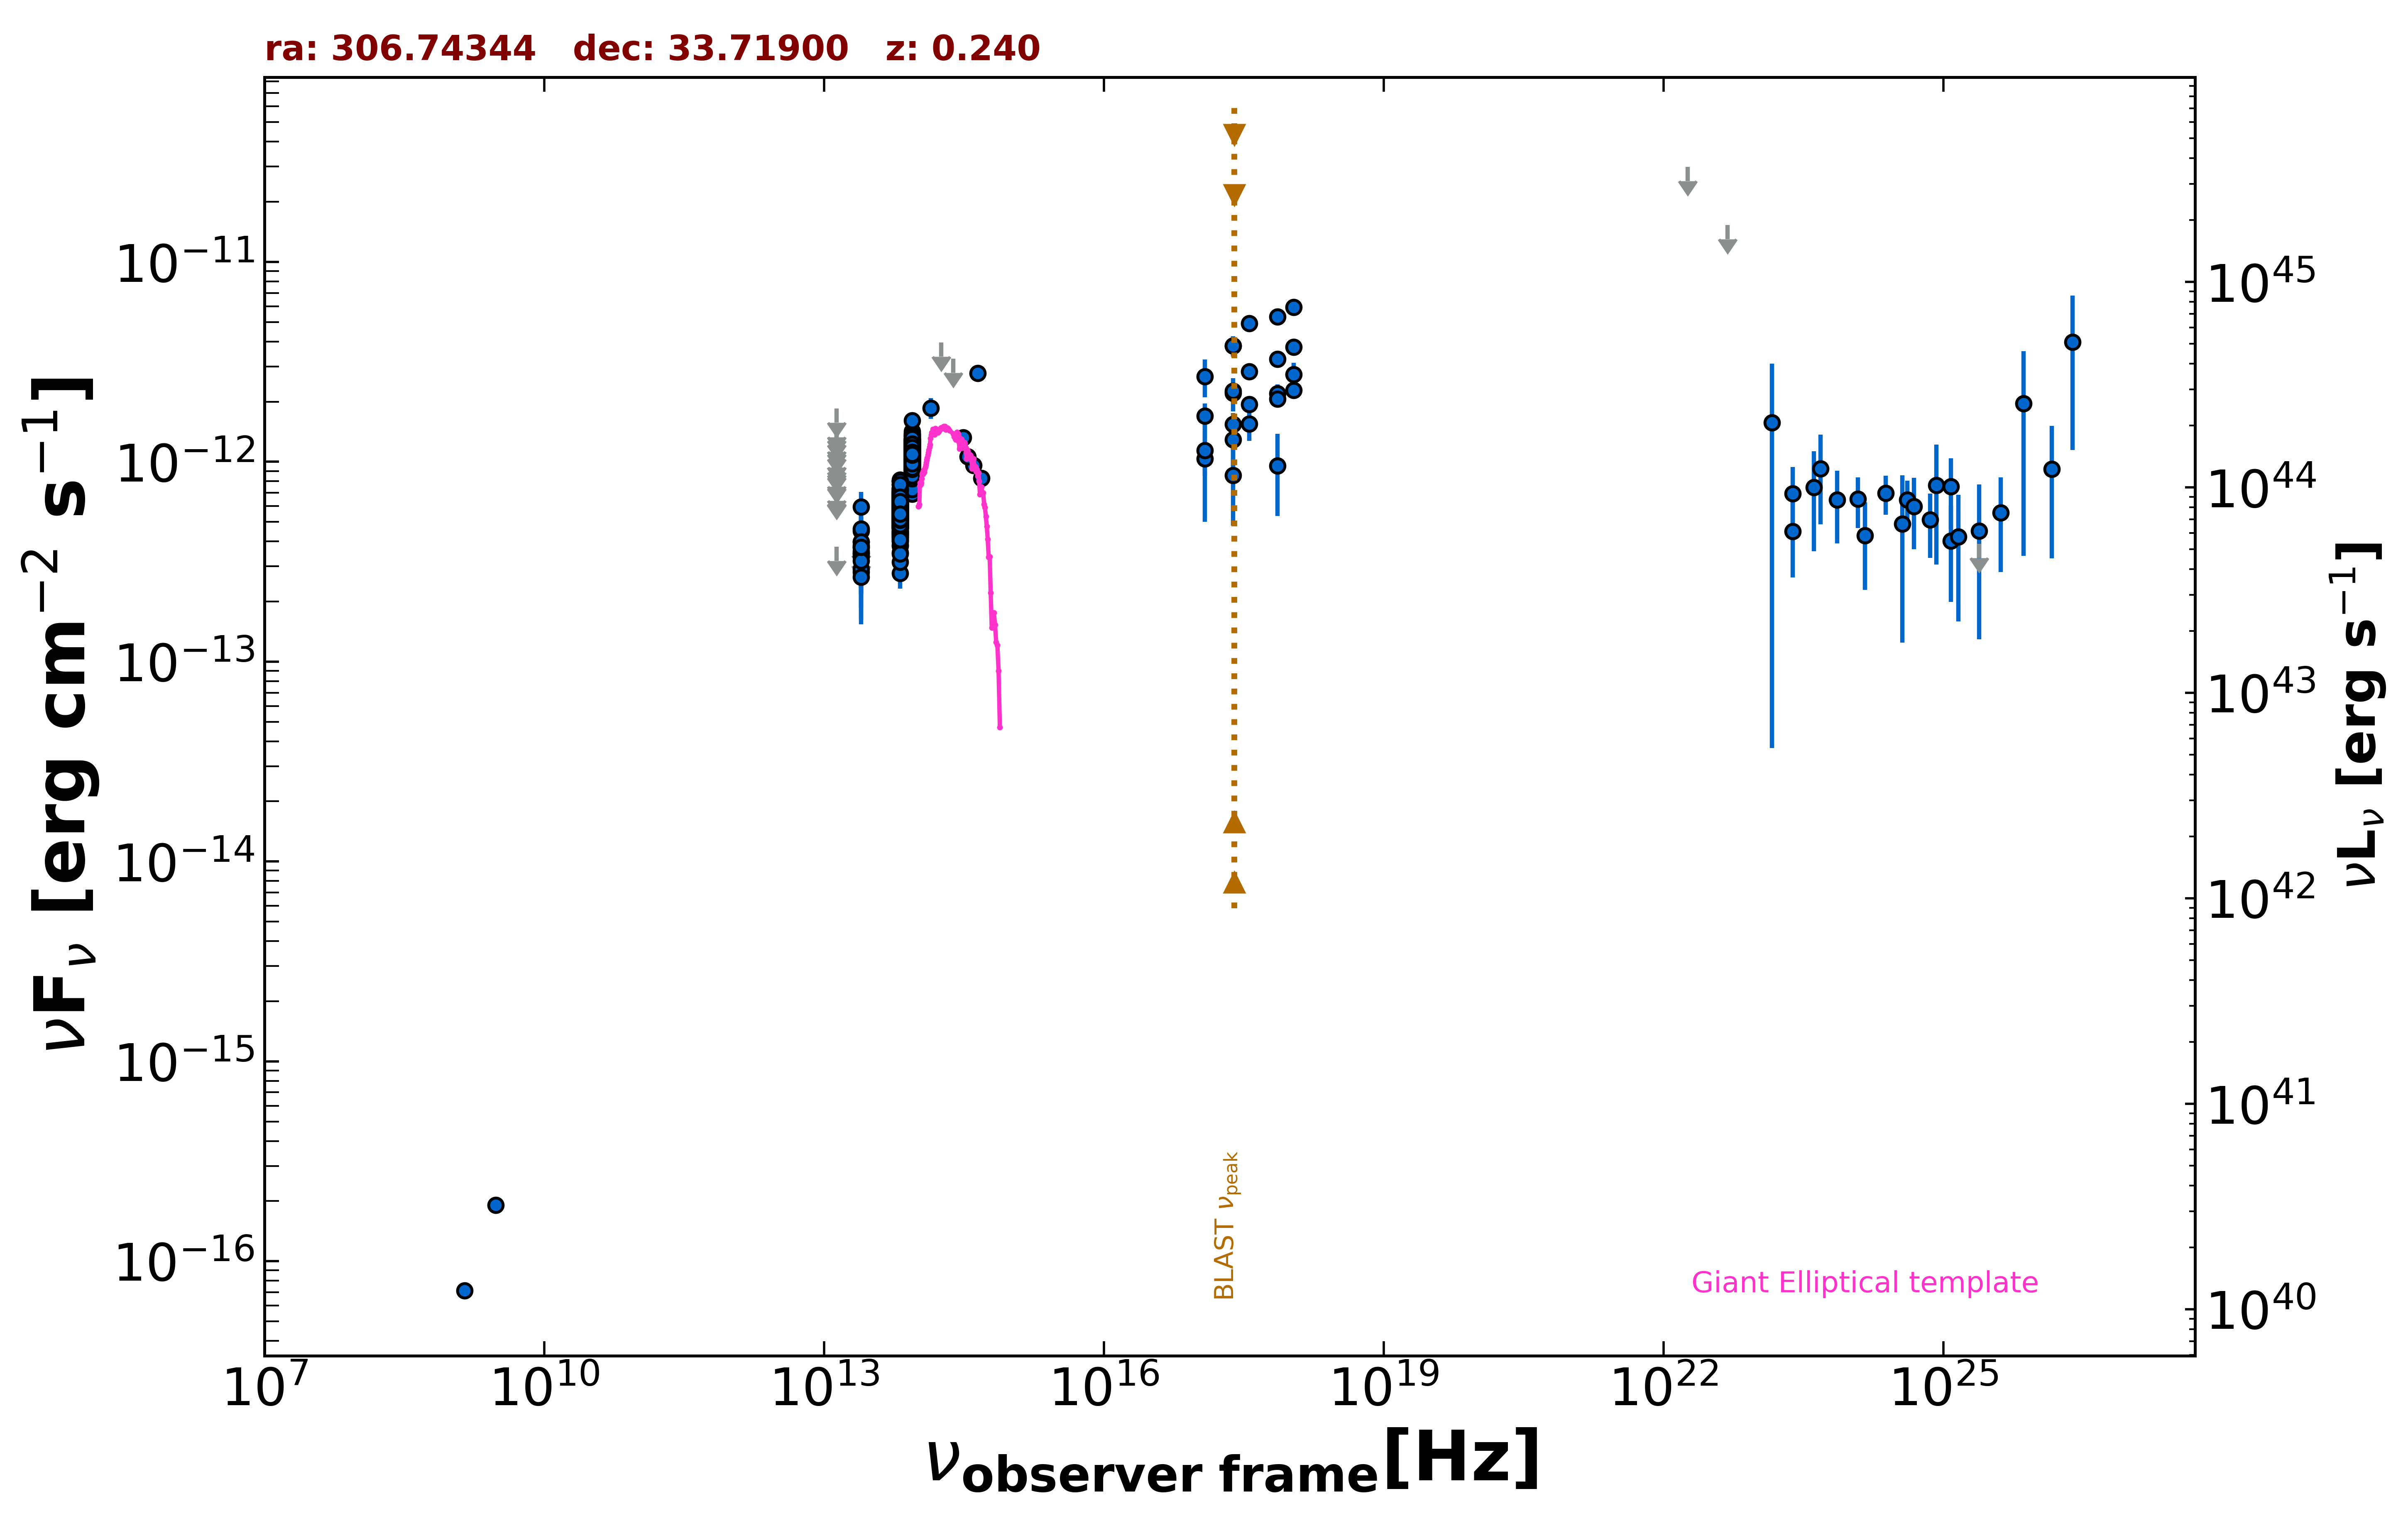

Source data for this figure (header and first rows):
freq., flux, err_flux, MJD_start, MJD_end, flag, catalog, reference
1.400e+09, 7.140e-17, 5.600e-18, 55000, 55000, , NVSS, Condon et al. 1998  AJ  115  1693
3.000e+09, 1.910e-16, 8.700e-18, 55000, 55000, , VLASSQL, Gordon et al. 2021  ApJS  255  30
2.418e+17, 8.579e-13, 3.773e-13, 55000, 55000, , XMMSL2, Saxton et al. 2008  A&A  480  611
7.253e+17, 9.575e-13, 4.214e-13, 55000, 55000, , XMMSL2, Saxton et al. 2008  A&A  480  611
2.418e+17, 2.204e-12, 4.185e-13, 55000, 55000, , RASS, Boller et al. 2016  A&A  103  1
2.418e+17, 3.798e-12, 1.405e-13, 55000, 55000, , WGACAT, White et al. 2000  VizieR  IX/31/wgacat
2.418e+17, 2.261e-12, 1.970e-13, 54948, 55584, , 1OUSX, Giommi et al. in preparation
1.209e+17, 1.696e-12, 2.590e-13, 54948, 55584, , 1OUSX, Giommi et al. in preparation
3.627e+17, 2.826e-12, 1.360e-13, 54948, 55584, , 1OUSX, Giommi et al. in preparation
7.253e+17, 3.272e-12, 1.010e-13, 54948, 55584, , 1OUSX, Giommi et al. in preparation
1.088e+18, 3.754e-12, 1.600e-13, 54948, 55584, , 1OUSX, Giommi et al. in preparation
1.389e+14, 1.860e-12, 2.235e-13, 55000, 55000, , 2MASS, Skrutskie et al. 2006  AJ  131  1163
1.804e+14, 3.961e-12, 0.000e+00, 55000, 55000, UL, 2MASS, Skrutskie et al. 2006  AJ  131  1163
2.427e+14, 3.287e-12, 0.000e+00, 55000, 55000, UL, 2MASS, Skrutskie et al. 2006  AJ  131  1163
8.817e+13, 8.290e-13, 3.600e-15, 55000, 55000, , UNWISE, Schlafly et al. 2019  ApJS  240  30
6.517e+13, 3.991e-13, 4.000e-15, 55000, 55000, , UNWISE, Schlafly et al. 2019  ApJS  240  30
8.817e+13, 1.149e-12, 3.200e-14, 55000, 55000, , WISE, Wright et al. 2010  AJ  140  1868
6.517e+13, 6.141e-13, 1.810e-14, 55000, 55000, , WISE, Wright et al. 2010  AJ  140  1868
2.498e+13, 3.483e-13, 3.305e-14, 55000, 55000, , WISE, Wright et al. 2010  AJ  140  1868
1.363e+13, 3.763e-13, 0.000e+00, 55000, 55000, UL, WISE, Wright et al. 2010  AJ  140  1868
8.817e+13, 9.891e-13, 4.010e-14, 56791, 56791, , NEOWISE, Mainzer et al. 2014  ApJ  792  30
6.517e+13, 6.244e-13, 4.780e-14, 56791, 56791, , NEOWISE, Mainzer et al. 2014  ApJ  792  30
8.817e+13, 1.246e-12, 7.250e-14, 56791, 56791, , NEOWISE, Mainzer et al. 2014  ApJ  792  30
6.517e+13, 6.198e-13, 4.800e-14, 56791, 56791, , NEOWISE, Mainzer et al. 2014  ApJ  792  30
8.817e+13, 1.006e-12, 4.630e-14, 56792, 56792, , NEOWISE, Mainzer et al. 2014  ApJ  792  30
6.517e+13, 5.504e-13, 3.960e-14, 56792, 56792, , NEOWISE, Mainzer et al. 2014  ApJ  792  30
8.817e+13, 1.022e-12, 4.910e-14, 56792, 56792, , NEOWISE, Mainzer et al. 2014  ApJ  792  30
6.517e+13, 6.941e-13, 6.400e-14, 56792, 56792, , NEOWISE, Mainzer et al. 2014  ApJ  792  30
8.817e+13, 1.096e-12, 4.550e-14, 56792, 56792, , NEOWISE, Mainzer et al. 2014  ApJ  792  30
6.517e+13, 4.527e-13, 5.350e-14, 56792, 56792, , NEOWISE, Mainzer et al. 2014  ApJ  792  30
8.817e+13, 1.127e-12, 4.150e-14, 56791, 56791, , NEOWISE, Mainzer et al. 2014  ApJ  792  30
6.517e+13, 6.574e-13, 4.305e-14, 56791, 56791, , NEOWISE, Mainzer et al. 2014  ApJ  792  30
8.817e+13, 1.117e-12, 3.900e-14, 56791, 56791, , NEOWISE, Mainzer et al. 2014  ApJ  792  30
6.517e+13, 6.164e-13, 4.490e-14, 56791, 56791, , NEOWISE, Mainzer et al. 2014  ApJ  792  30
8.817e+13, 1.059e-12, 6.140e-14, 56792, 56792, , NEOWISE, Mainzer et al. 2014  ApJ  792  30
6.517e+13, 5.418e-13, 4.045e-14, 56792, 56792, , NEOWISE, Mainzer et al. 2014  ApJ  792  30
8.817e+13, 1.046e-12, 3.900e-14, 56792, 56792, , NEOWISE, Mainzer et al. 2014  ApJ  792  30
6.517e+13, 5.715e-13, 4.795e-14, 56792, 56792, , NEOWISE, Mainzer et al. 2014  ApJ  792  30
8.817e+13, 1.065e-12, 4.500e-14, 56792, 56792, , NEOWISE, Mainzer et al. 2014  ApJ  792  30
6.517e+13, 5.549e-13, 4.660e-14, 56792, 56792, , NEOWISE, Mainzer et al. 2014  ApJ  792  30
8.817e+13, 1.210e-12, 5.350e-14, 56792, 56792, , NEOWISE, Mainzer et al. 2014  ApJ  792  30
6.517e+13, 6.130e-13, 4.635e-14, 56792, 56792, , NEOWISE, Mainzer et al. 2014  ApJ  792  30
8.817e+13, 1.163e-12, 3.850e-14, 56792, 56792, , NEOWISE, Mainzer et al. 2014  ApJ  792  30
6.517e+13, 5.726e-13, 4.910e-14, 56792, 56792, , NEOWISE, Mainzer et al. 2014  ApJ  792  30
8.817e+13, 1.076e-12, 4.550e-14, 56792, 56792, , NEOWISE, Mainzer et al. 2014  ApJ  792  30
6.517e+13, 5.726e-13, 3.960e-14, 56792, 56792, , NEOWISE, Mainzer et al. 2014  ApJ  792  30
8.817e+13, 1.083e-12, 5.100e-14, 56792, 56792, , NEOWISE, Mainzer et al. 2014  ApJ  792  30
6.517e+13, 5.700e-13, 3.995e-14, 56792, 56792, , NEOWISE, Mainzer et al. 2014  ApJ  792  30
8.817e+13, 1.145e-12, 4.600e-14, 56792, 56792, , NEOWISE, Mainzer et al. 2014  ApJ  792  30
6.517e+13, 6.158e-13, 5.395e-14, 56792, 56792, , NEOWISE, Mainzer et al. 2014  ApJ  792  30
8.817e+13, 1.242e-12, 4.000e-14, 56791, 56791, , NEOWISE, Mainzer et al. 2014  ApJ  792  30
6.517e+13, 6.526e-13, 4.210e-14, 56791, 56791, , NEOWISE, Mainzer et al. 2014  ApJ  792  30
8.817e+13, 1.201e-12, 4.550e-14, 56792, 56792, , NEOWISE, Mainzer et al. 2014  ApJ  792  30
6.517e+13, 5.418e-13, 5.950e-14, 56792, 56792, , NEOWISE, Mainzer et al. 2014  ApJ  792  30
8.817e+13, 1.022e-12, 4.245e-14, 56792, 56792, , NEOWISE, Mainzer et al. 2014  ApJ  792  30
6.517e+13, 5.806e-13, 4.175e-14, 56792, 56792, , NEOWISE, Mainzer et al. 2014  ApJ  792  30
8.817e+13, 1.037e-12, 4.605e-14, 57691, 57691, , NEOWISE, Mainzer et al. 2014  ApJ  792  30
6.517e+13, 5.930e-13, 5.470e-14, 57691, 57691, , NEOWISE, Mainzer et al. 2014  ApJ  792  30
8.817e+13, 1.123e-12, 4.550e-14, 57692, 57692, , NEOWISE, Mainzer et al. 2014  ApJ  792  30
6.517e+13, 7.038e-13, 4.995e-14, 57692, 57692, , NEOWISE, Mainzer et al. 2014  ApJ  792  30
... 732 more rows
